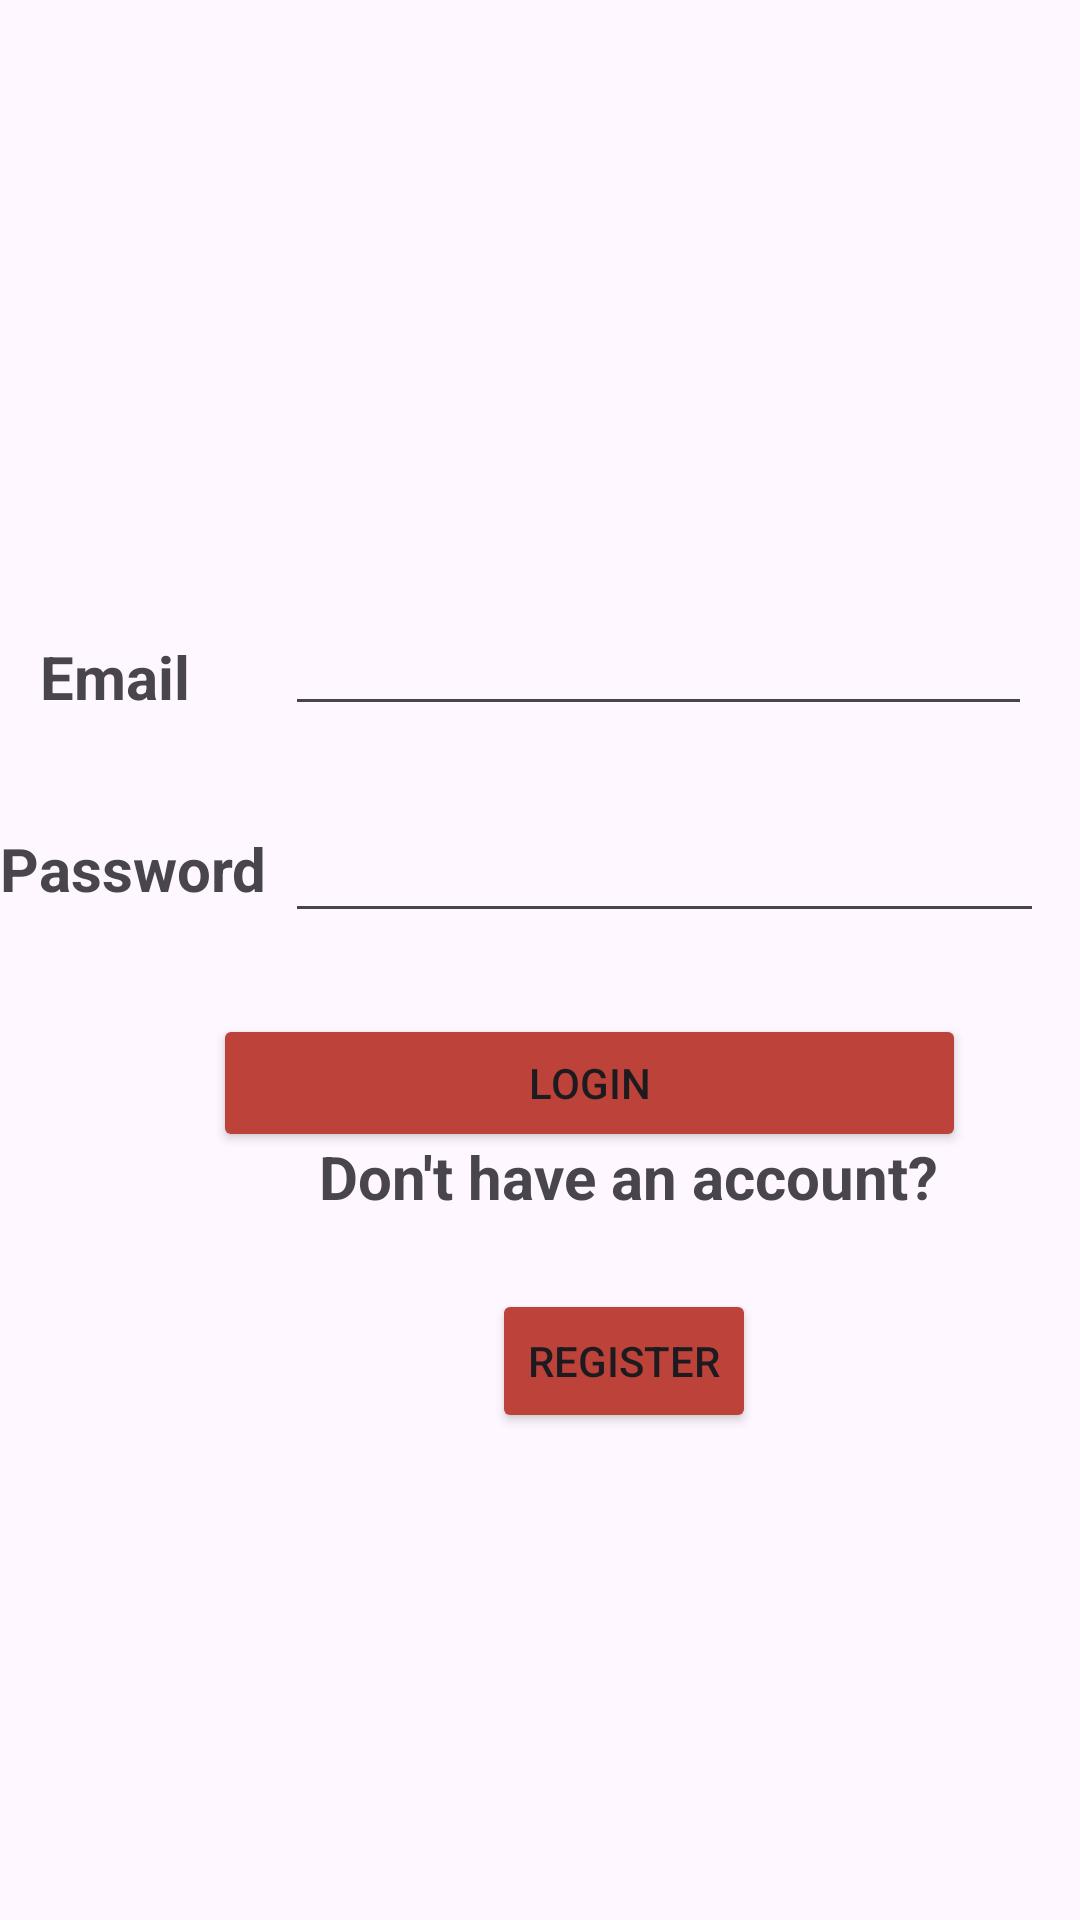

Produce the Android XML layout that renders to this screen, including the resource entries it uses.
<!-- AndroidManifest.xml: application theme Theme.FoodPlanner_project -->
<!-- res/layout/fragment_login.xml -->
<?xml version="1.0" encoding="utf-8"?>
<androidx.constraintlayout.widget.ConstraintLayout xmlns:android="http://schemas.android.com/apk/res/android"
    xmlns:app="http://schemas.android.com/apk/res-auto"
    xmlns:tools="http://schemas.android.com/tools"
    android:id="@+id/frameLayout2"
    android:layout_width="match_parent"
    android:layout_height="match_parent"
    android:background="@drawable/food"
    tools:context=".LoginFragment">

    

    <TextView
        android:id="@+id/textView"
        android:layout_width="82dp"
        android:layout_height="42dp"
        android:layout_marginTop="212dp"
        android:text="@string/email"
        android:textSize="20sp"
        android:textStyle="bold"
        app:layout_constraintEnd_toEndOf="parent"
        app:layout_constraintHorizontal_bias="0.048"
        app:layout_constraintStart_toStartOf="parent"
        app:layout_constraintTop_toTopOf="parent" />

    <EditText
        android:id="@+id/email_text"
        android:layout_width="249dp"
        android:layout_height="42dp"
        android:layout_marginTop="200dp"
        android:layout_marginEnd="16dp"
        android:ems="10"
        android:inputType="text"
        app:layout_constraintEnd_toEndOf="parent"
        app:layout_constraintTop_toTopOf="parent" />

    <TextView
        android:id="@+id/textView2"
        android:layout_width="98dp"
        android:layout_height="35dp"
        android:layout_marginTop="276dp"
        android:text="@string/password"
        android:textSize="20sp"
        android:textStyle="bold"
        app:layout_constraintEnd_toEndOf="parent"
        app:layout_constraintHorizontal_bias="0.0"
        app:layout_constraintStart_toStartOf="parent"
        app:layout_constraintTop_toTopOf="parent" />

    <TextView
        android:id="@+id/textView5"
        android:layout_width="wrap_content"
        android:layout_height="wrap_content"
        android:layout_marginBottom="236dp"
        android:text="@string/toRegister"
        android:textSize="20sp"
        android:textStyle="bold"
        app:layout_constraintBottom_toBottomOf="parent"
        app:layout_constraintEnd_toEndOf="parent"
        app:layout_constraintHorizontal_bias="0.715"
        app:layout_constraintStart_toStartOf="parent"
        app:layout_constraintTop_toBottomOf="@+id/Log_btn"
        app:layout_constraintVertical_bias="0.796" />

    <Button
        android:id="@+id/register_btn"
        android:layout_width="wrap_content"
        android:layout_height="wrap_content"
        android:layout_marginTop="24dp"
        android:backgroundTint="#BD4239"
        android:text="@string/register"
        app:layout_constraintBottom_toBottomOf="parent"
        app:layout_constraintEnd_toEndOf="parent"
        app:layout_constraintHorizontal_bias="0.603"
        app:layout_constraintStart_toStartOf="parent"
        app:layout_constraintTop_toBottomOf="@+id/textView5"
        app:layout_constraintVertical_bias="0.0" />

    <Button
        android:id="@+id/Log_btn"
        android:layout_width="251dp"
        android:layout_height="46dp"
        android:layout_marginBottom="256dp"
        android:backgroundTint="#BD4239"
        android:text="@string/login"
        app:layout_constraintBottom_toBottomOf="parent"
        app:layout_constraintEnd_toEndOf="parent"
        app:layout_constraintHorizontal_bias="0.65"
        app:layout_constraintStart_toStartOf="parent" />

    <EditText
        android:id="@+id/password_text"
        android:layout_width="253dp"
        android:layout_height="47dp"
        android:layout_marginTop="22dp"
        android:layout_marginEnd="12dp"
        android:ems="10"
        android:inputType="textPassword"
        app:layout_constraintEnd_toEndOf="parent"
        app:layout_constraintTop_toBottomOf="@+id/email_text" />

</androidx.constraintlayout.widget.ConstraintLayout>
<!-- resources referenced by this layout -->
<resources>
  <string name="email">Email</string>
  <string name="login">Login</string>
  <string name="password">Password</string>
  <string name="register">Register</string>
  <string name="toRegister">"Don't have an account? "</string>
  <style name="Theme.FoodPlanner_project" parent="Base.Theme.FoodPlanner_project" />
  <style name="Base.Theme.FoodPlanner_project" parent="Theme.Material3.DayNight">
          
          
      </style>
</resources>
